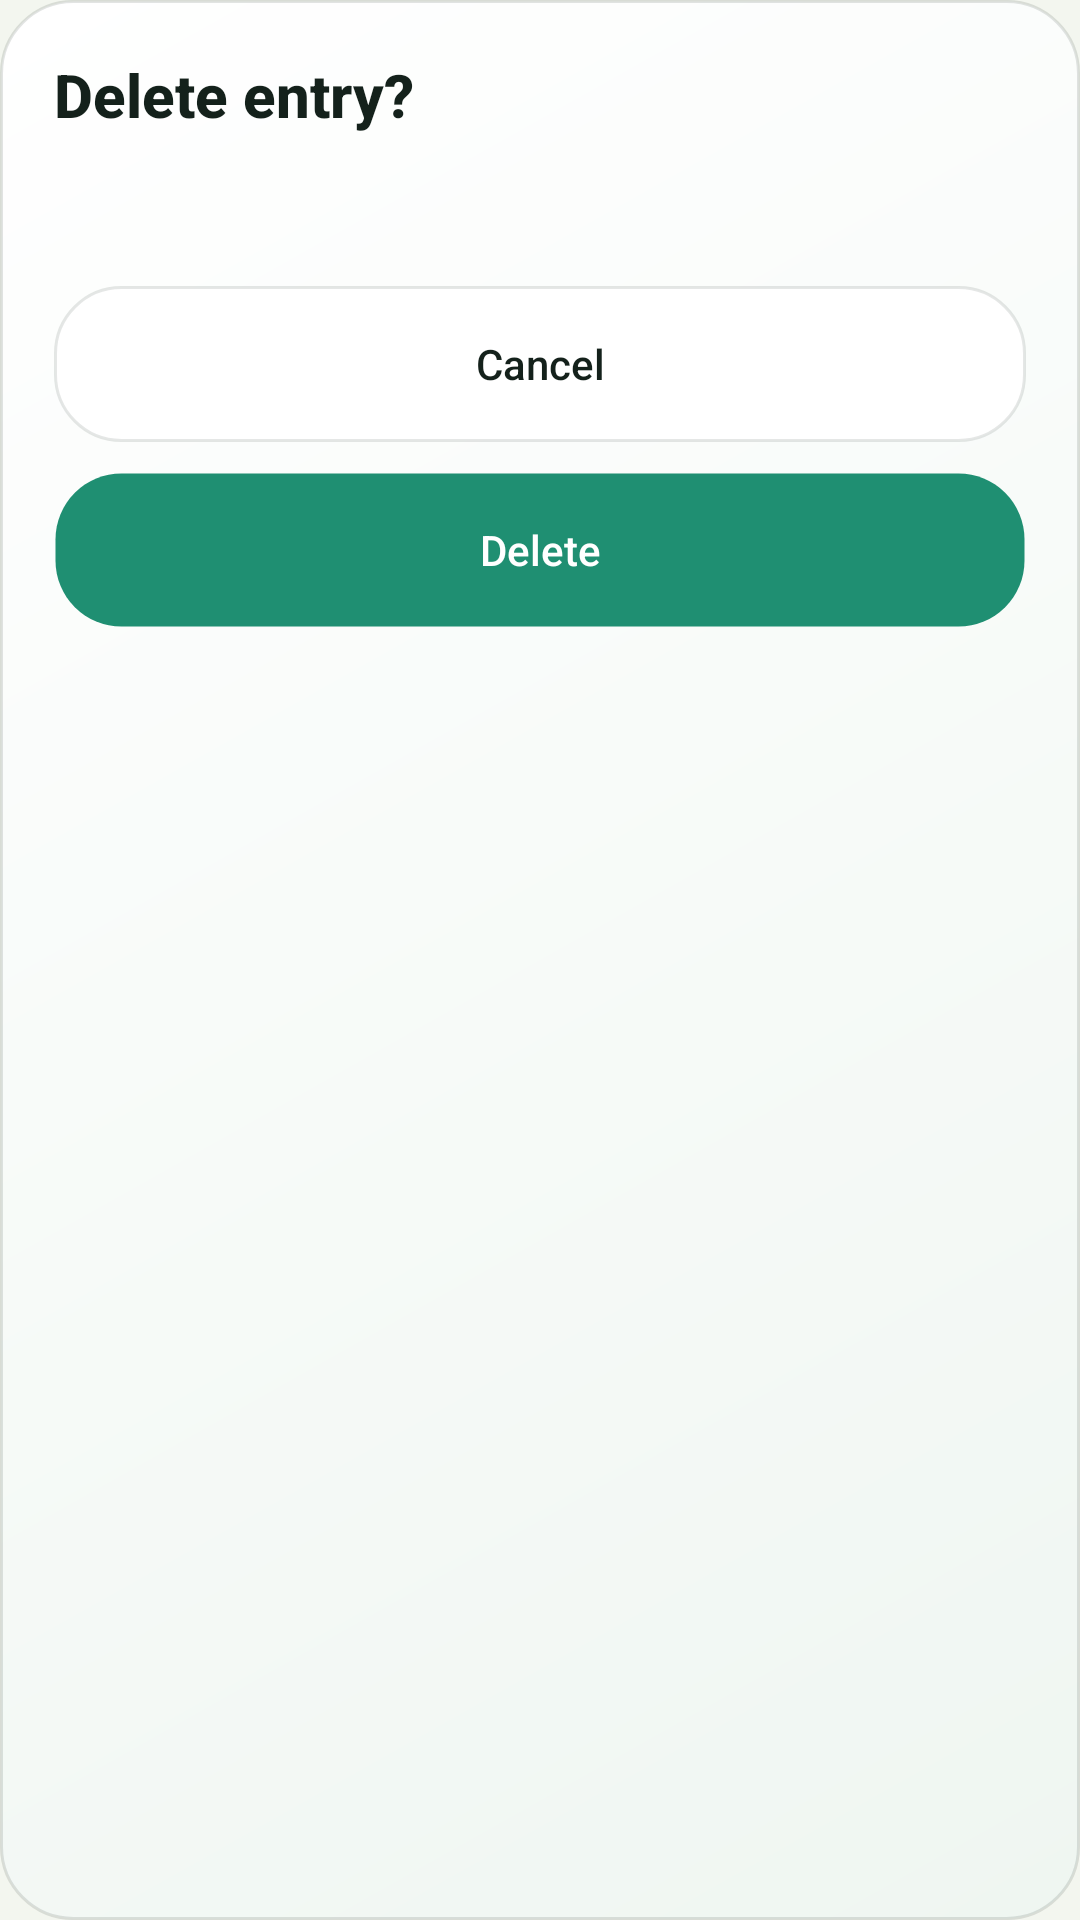

Reconstruct the res/layout file that produces this screen, plus the resources it refers to.
<!-- AndroidManifest.xml: application theme Theme.MoneyManager -->
<!-- res/layout/dialog_delete_confirm.xml -->
<?xml version="1.0" encoding="utf-8"?>
<LinearLayout xmlns:android="http://schemas.android.com/apk/res/android"
    xmlns:app="http://schemas.android.com/apk/res-auto"
    android:layout_width="match_parent"
    android:layout_height="wrap_content"
    android:background="@drawable/bg_home_balance_card"
    android:orientation="vertical"
    android:padding="18dp">

    <TextView
        android:id="@+id/tvDeleteConfirmTitle"
        android:layout_width="wrap_content"
        android:layout_height="wrap_content"
        android:text="@string/delete_confirm_title"
        android:textColor="@color/text_primary"
        android:textSize="20sp"
        android:textStyle="bold"
        android:fontFamily="sans-serif-medium" />

    <TextView
        android:id="@+id/tvDeleteConfirmMessage"
        android:layout_width="match_parent"
        android:layout_height="wrap_content"
        android:layout_marginTop="12dp"
        android:textColor="@color/text_secondary"
        android:textSize="15sp" />

    <Button
        android:id="@+id/btnCancelDeleteConfirm"
        android:layout_width="match_parent"
        android:layout_height="52dp"
        android:layout_marginTop="18dp"
        android:background="@drawable/bg_button_light"
        android:backgroundTint="@null"
        app:backgroundTint="@null"
        android:text="@string/cancel"
        android:textAllCaps="false"
        android:textColor="@color/button_text_dark"
        android:textSize="14sp" />

    <Button
        android:id="@+id/btnDeleteDeleteConfirm"
        android:layout_width="match_parent"
        android:layout_height="52dp"
        android:layout_marginTop="10dp"
        android:background="@drawable/bg_button_dark"
        android:backgroundTint="@null"
        app:backgroundTint="@null"
        android:text="@string/delete_entry"
        android:textAllCaps="false"
        android:textColor="@color/button_text_light"
        android:textSize="14sp" />
</LinearLayout>
<!-- resources referenced by this layout -->
<resources>
  <color name="button_text_dark">#FF14211B</color>
  <color name="button_text_light">#FFFFFFFF</color>
  <color name="text_primary">#FF14211B</color>
  <color name="text_secondary">#FF65736C</color>
  <!-- drawable bg_button_dark (drawable) -->
  <?xml version="1.0" encoding="utf-8"?>
  <ripple xmlns:android="http://schemas.android.com/apk/res/android"
      android:color="@color/button_dark_ripple">
      <item>
          <shape android:shape="rectangle">
              <solid android:color="@color/button_dark" />
              <stroke
                  android:width="1dp"
                  android:color="@color/button_dark_stroke" />
              <corners android:radius="22dp" />
          </shape>
      </item>
      <item android:id="@android:id/mask">
          <shape android:shape="rectangle">
              <solid android:color="@android:color/white" />
              <corners android:radius="22dp" />
          </shape>
      </item>
  </ripple>
  <!-- drawable bg_button_light (drawable) -->
  <?xml version="1.0" encoding="utf-8"?>
  <ripple xmlns:android="http://schemas.android.com/apk/res/android"
      android:color="@color/button_light_ripple">
      <item>
          <shape android:shape="rectangle">
              <solid android:color="@color/button_surface" />
              <stroke
                  android:width="1dp"
                  android:color="@color/button_light_stroke" />
              <corners android:radius="22dp" />
          </shape>
      </item>
      <item android:id="@android:id/mask">
          <shape android:shape="rectangle">
              <solid android:color="@android:color/white" />
              <corners android:radius="22dp" />
          </shape>
      </item>
  </ripple>
  <!-- drawable bg_home_balance_card (drawable) -->
  <?xml version="1.0" encoding="utf-8"?>
  <shape xmlns:android="http://schemas.android.com/apk/res/android"
      android:shape="rectangle">
      <gradient
          android:angle="315"
          android:endColor="@color/dashboard_card_end"
          android:startColor="@color/dashboard_card_start" />
      <stroke
          android:width="1dp"
          android:color="@color/home_line" />
      <corners android:radius="24dp" />
  </shape>
  <string name="cancel">Cancel</string>
  <string name="delete_confirm_title">Delete entry?</string>
  <string name="delete_entry">Delete</string>
  <style name="Theme.MoneyManager" parent="Base.Theme.MoneyManager" />
  <color name="button_dark_ripple">#330B5F4A</color>
  <color name="button_dark">#FF1F8F72</color>
  <color name="button_dark_stroke">#00000000</color>
  <color name="button_light_ripple">#332F9D7E</color>
  <color name="button_surface">#FFFFFFFF</color>
  <color name="button_light_stroke">#1F2C3A33</color>
  <color name="dashboard_card_end">#FFEFF6F1</color>
  <color name="dashboard_card_start">#FFFFFFFF</color>
  <color name="home_line">#1F14211B</color>
  <color name="app_background">#FFF3F6EF</color>
  <style name="Widget.MoneyManager.Button" parent="@android:style/Widget.Material.Button">
          <item name="android:elevation">0dp</item>
          <item name="android:stateListAnimator">@null</item>
          <item name="android:textAllCaps">false</item>
      </style>
</resources>
